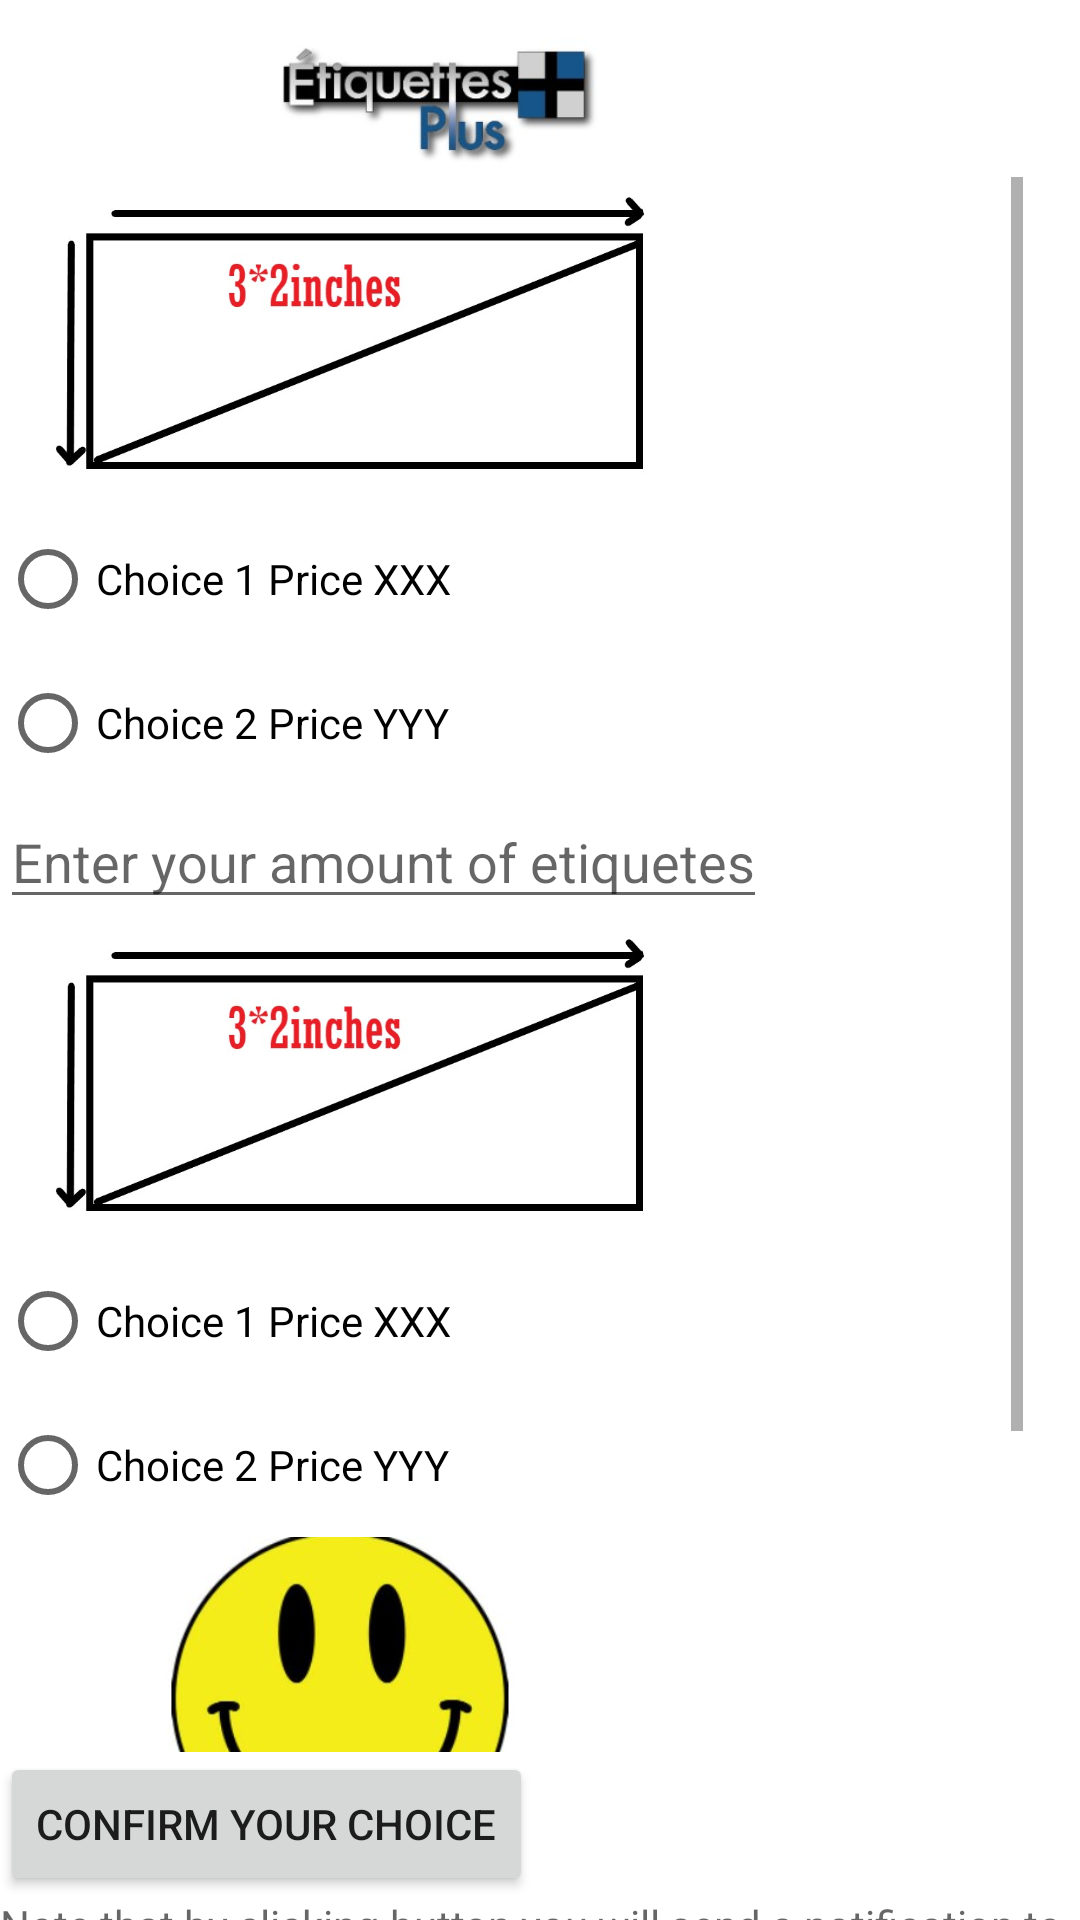

Android layout source for this screen:
<!-- AndroidManifest.xml: application theme Theme.EtiquettesPlus -->
<!-- res/layout/activity_main.xml -->
<?xml version="1.0" encoding="utf-8"?>
<LinearLayout xmlns:android="http://schemas.android.com/apk/res/android"
    xmlns:app="http://schemas.android.com/apk/res-auto"
    xmlns:tools="http://schemas.android.com/tools"
    android:layout_width="match_parent"
    android:layout_height="match_parent"
    android:orientation="vertical"
    tools:context=".MainActivity"
    android:layout_marginStart="60dp">

    <ImageView
        android:layout_width="286dp"
        android:layout_height="59dp"
        android:src="@drawable/logo">

    </ImageView>

    <ScrollView
        android:layout_width="341dp"
        android:layout_height="525dp"

        >

        <LinearLayout
            android:layout_width="match_parent"
            android:layout_height="match_parent"
            android:orientation="vertical">

            <ImageView
                android:layout_width="229dp"
                android:layout_height="110dp"
                android:src="@drawable/abc">

            </ImageView>

            <RadioGroup
                android:layout_width="wrap_content"
                android:layout_height="wrap_content">

                <RadioButton
                    android:layout_width="wrap_content"
                    android:layout_height="wrap_content"
                    android:text="@string/choice1" />

                <RadioButton
                    android:layout_width="wrap_content"
                    android:layout_height="wrap_content"
                    android:text="@string/choice2" />

            </RadioGroup>
            <EditText
                android:layout_width="wrap_content"
                android:layout_height="wrap_content"
                android:hint="Enter your amount of etiquetes"
                android:inputType="number">

            </EditText>

            <ImageView
                android:layout_width="229dp"
                android:layout_height="110dp"
                android:src="@drawable/abc">

            </ImageView>

            <RadioGroup
                android:layout_width="wrap_content"
                android:layout_height="wrap_content">

                <RadioButton
                    android:layout_width="wrap_content"
                    android:layout_height="wrap_content"
                    android:text="@string/choice1" />

                <RadioButton
                    android:layout_width="wrap_content"
                    android:layout_height="wrap_content"
                    android:text="@string/choice2" />

            </RadioGroup>

            <ImageView
                android:layout_width="229dp"
                android:layout_height="110dp"
                android:src="@drawable/smiley">

            </ImageView>

            <RadioGroup
                android:layout_width="wrap_content"
                android:layout_height="wrap_content">

                <RadioButton
                    android:layout_width="wrap_content"
                    android:layout_height="wrap_content"
                    android:text="@string/choice1" />

                <RadioButton
                    android:layout_width="wrap_content"
                    android:layout_height="wrap_content"
                    android:text="@string/choice2" />

            </RadioGroup>

        </LinearLayout>


    </ScrollView>

    <Button
        android:id="@+id/confirm_button"
        android:layout_width="wrap_content"
        android:layout_height="wrap_content"
        android:text="@string/confirmbuttonTxt"
        tools:layout_editor_absoluteX="158dp"
        tools:layout_editor_absoluteY="546dp" />
    <TextView
        android:layout_width="wrap_content"
        android:layout_height="wrap_content"
        android:hint="@string/hintmessage">

    </TextView>

</LinearLayout>
<!-- resources referenced by this layout -->
<resources>
  <!-- drawable abc: jpg bitmap (drawable, 40620 bytes) -->
  <!-- drawable logo: jpg bitmap (drawable, 8599 bytes) -->
  <!-- drawable smiley: jpg bitmap (drawable, 15612 bytes) -->
  <string name="choice1">Choice 1 Price XXX</string>
  <string name="choice2">Choice 2 Price YYY</string>
  <string name="confirmbuttonTxt">Confirm your choice</string>
  <string name="hintmessage">Note that by clicking button you will send a notification to Mr LAI</string>
  <style name="Theme.EtiquettesPlus" parent="Theme.MaterialComponents.DayNight.NoActionBar">
          
          <item name="colorPrimary">@color/purple_500</item>
          <item name="colorPrimaryVariant">@color/purple_700</item>
          <item name="colorOnPrimary">@color/white</item>
          
          <item name="colorSecondary">@color/teal_200</item>
          <item name="colorSecondaryVariant">@color/teal_700</item>
          <item name="colorOnSecondary">@color/black</item>
          
          <item name="android:statusBarColor" tools:targetApi="l">?attr/colorPrimaryVariant</item>
          
      </style>
  <!-- not gathered from this repository: default colours our renderer supplied (Android Studio template values) -->
  <color name="purple_500">#FF6200EE</color>
  <color name="purple_700">#FF3700B3</color>
  <color name="teal_200">#FF03DAC5</color>
  <color name="teal_700">#FF018786</color>
  <color name="black">#FF000000</color>
  <color name="white">#FFFFFFFF</color>
</resources>
